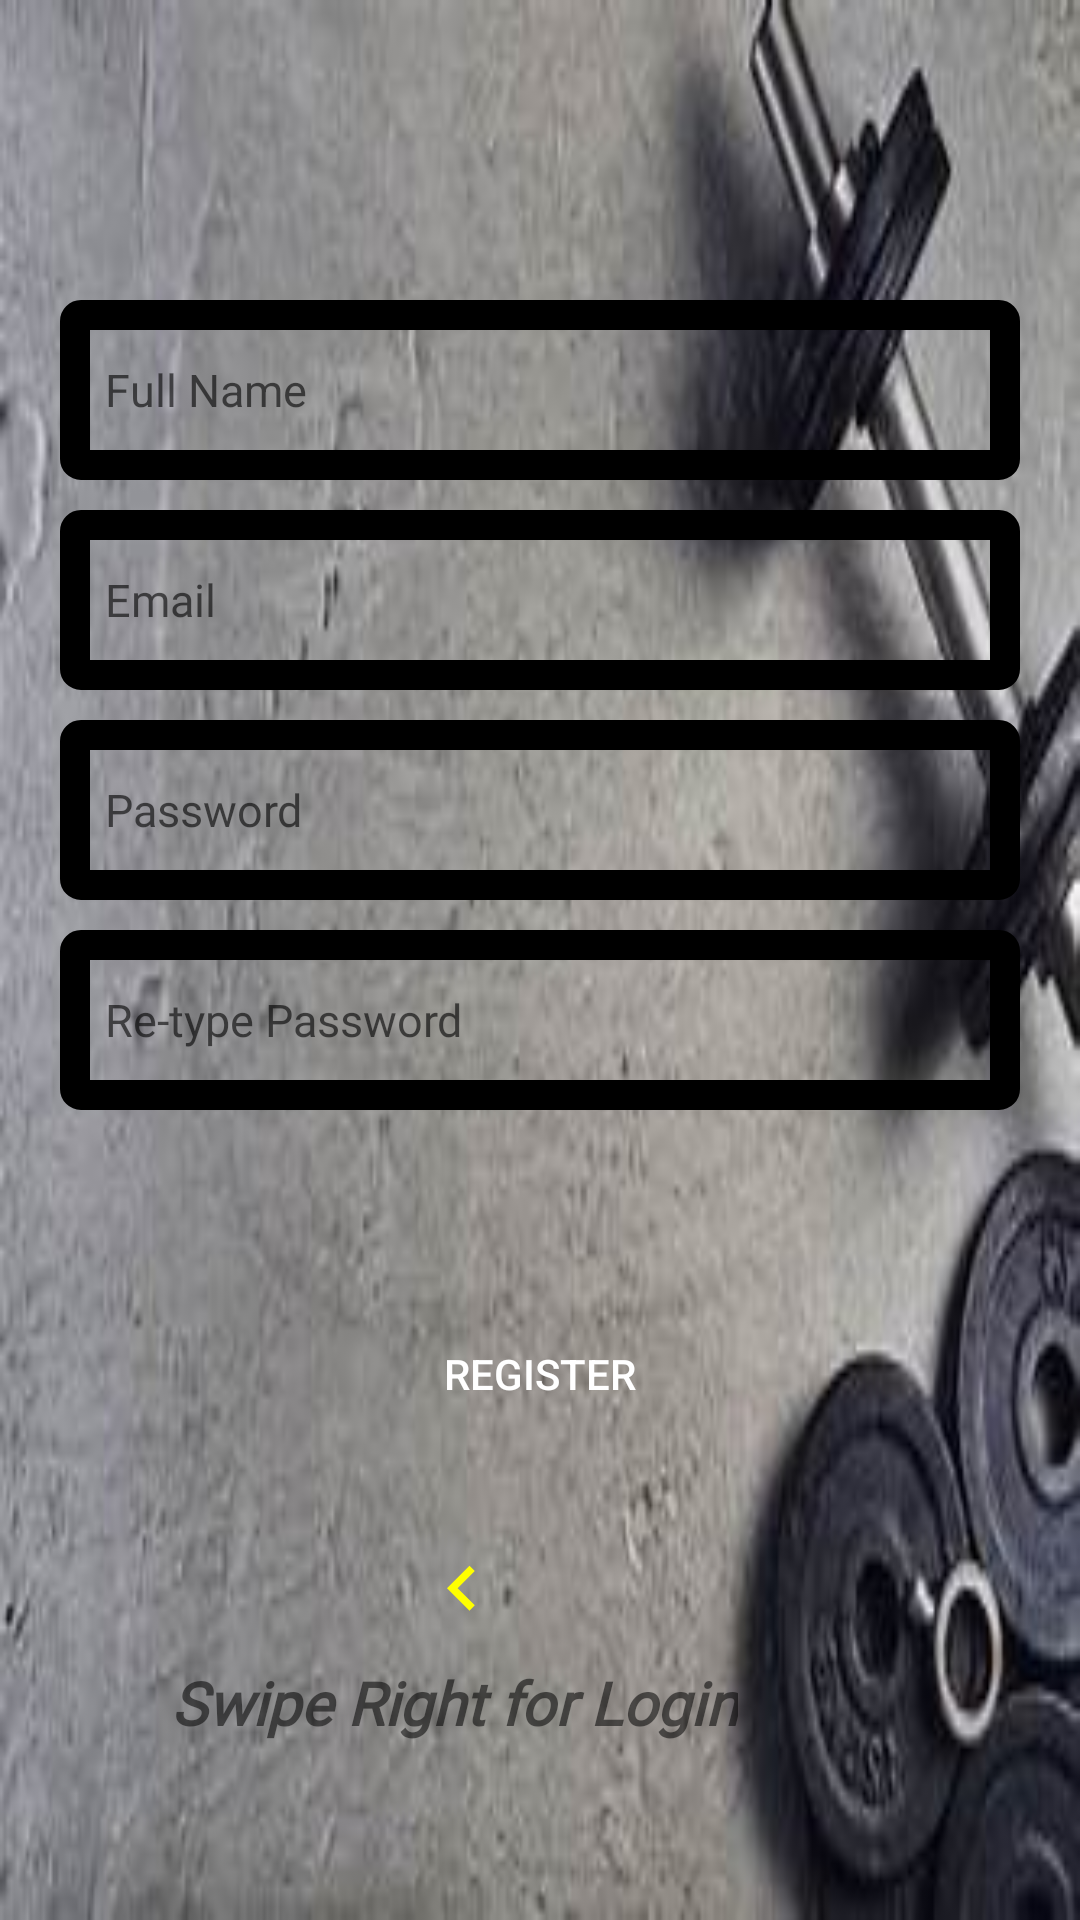

The Android layout XML behind this screen, and the referenced resources:
<!-- AndroidManifest.xml: application theme Theme.NavigationDrawer -->
<!-- res/layout/fragment_register.xml -->
<?xml version="1.0" encoding="utf-8"?>
<LinearLayout
    xmlns:android="http://schemas.android.com/apk/res/android"
    xmlns:tools="http://schemas.android.com/tools"
    android:layout_width="match_parent"
    android:layout_height="match_parent"
    android:orientation="vertical"
    tools:context=".RegisterFragment"
    android:background="@drawable/login">

    <EditText
        android:id="@+id/et_name"
        android:layout_width="match_parent"
        android:layout_height="60dp"
        android:hint="@string/your_name"
        android:layout_marginTop="100dp"
        android:layout_marginLeft="20dp"
        android:layout_marginRight="20dp"
        android:layout_marginBottom="10dp"
        android:padding="15dp"
        android:inputType="textPersonName"
        android:textSize="15sp"
        android:background="@drawable/my_border"/>

    <EditText
        android:id="@+id/et_email"
        android:layout_width="match_parent"
        android:layout_height="60dp"
        android:hint="@string/e_mail"
        android:layout_marginLeft="20dp"
        android:layout_marginRight="20dp"
        android:layout_marginBottom="10dp"
        android:padding="15dp"
        android:fontFamily="@font/roboto_regular"
        android:inputType="textEmailAddress"
        android:textSize="15sp"
        android:background="@drawable/my_border"/>

    <EditText
        android:id="@+id/et_password"
        android:layout_width="match_parent"
        android:layout_height="60dp"
        android:hint="@string/password"
        android:layout_marginLeft="20dp"
        android:layout_marginRight="20dp"
        android:layout_marginBottom="10dp"
        android:padding="15dp"
        android:fontFamily="@font/roboto_regular"
        android:inputType="textPassword"
        android:textSize="15sp"
        android:background="@drawable/my_border"/>

    <EditText
        android:id="@+id/et_repassword"
        android:layout_width="match_parent"
        android:layout_height="60dp"
        android:hint="@string/re_type_password"
        android:layout_marginLeft="20dp"
        android:layout_marginRight="20dp"
        android:padding="15dp"
        android:fontFamily="@font/roboto_regular"
        android:inputType="textPassword"
        android:textSize="15sp"
        android:background="@drawable/my_border"/>

    <RelativeLayout
        android:layout_width="match_parent"
        android:layout_height="0dp"
        android:layout_weight="1">

        <Button
            android:id="@+id/btn_register"
            android:layout_width="match_parent"
            android:layout_height="60dp"
            android:layout_alignParentTop="true"
            android:layout_centerHorizontal="true"
            android:layout_marginLeft="20dp"
            android:layout_marginTop="58dp"
            android:layout_marginRight="20dp"
            android:layout_marginBottom="50dp"
            android:background="@drawable/btn_custom"
            android:text="@string/register"
            android:textColor="@android:color/white" />

        <ImageView
            android:layout_width="30dp"
            android:layout_height="30dp"
            android:layout_above="@id/swipeLeft"
            android:layout_alignParentEnd="true"
            android:layout_marginEnd="191dp"
            android:layout_marginBottom="9dp"
            android:src="@drawable/ic_arrow_left" />

        <TextView
            android:id="@+id/swipeLeft"
            android:layout_width="wrap_content"
            android:layout_height="wrap_content"
            android:layout_alignParentEnd="true"
            android:layout_alignParentBottom="true"
            android:layout_centerHorizontal="true"
            android:layout_marginEnd="114dp"
            android:layout_marginBottom="59dp"
            android:fontFamily="@font/roboto_regular"
            android:text="@string/swipe_right_for_login"
            android:textAlignment="center"
            android:textSize="20sp"
            android:textStyle="bold|italic" />

    </RelativeLayout>

</LinearLayout>
<!-- resources referenced by this layout -->
<resources>
  <!-- drawable ic_arrow_left (drawable) -->
  <vector android:height="24dp"
      android:tint="@color/yellow"
      android:viewportHeight="24.0"
      android:viewportWidth="24.0"
      android:width="24dp"
      xmlns:android="http://schemas.android.com/apk/res/android">
      <path android:fillColor="#FF000000" android:pathData="M15.41,16.09l-4.58,-4.59 4.58,-4.59L14,5.5l-6,6 6,6z"/>
  </vector>
  <!-- drawable login: jpeg bitmap (drawable, 12799 bytes) -->
  <!-- drawable my_border (drawable) -->
  <?xml version="1.0" encoding="utf-8"?>
  <shape xmlns:android="http://schemas.android.com/apk/res/android"
      android:shape="rectangle" >
  
      
  
  
      
      <stroke
          android:width="10dp"
          android:color="@color/black" >
      </stroke>
  
      
      <corners
          android:radius="2dp"   >
      </corners>
  
  </shape>
  <string name="e_mail">Email</string>
  <string name="password">Password</string>
  <string name="re_type_password">Re-type Password</string>
  <string name="register">Register</string>
  <string name="swipe_right_for_login">Swipe Right for Login</string>
  <string name="your_name">Full Name</string>
  <style name="Theme.NavigationDrawer" parent="Theme.MaterialComponents.DayNight.DarkActionBar">
          
          <item name="colorOnPrimary">@color/white</item>
          
  
          <item name="colorOnSecondary">@color/black</item>
          
          <item name="android:statusBarColor">@color/black</item>
          
      </style>
  <color name="yellow">#ffff00</color>
  <color name="black">#FF000000</color>
  <color name="white">#FFFFFFFF</color>
</resources>
